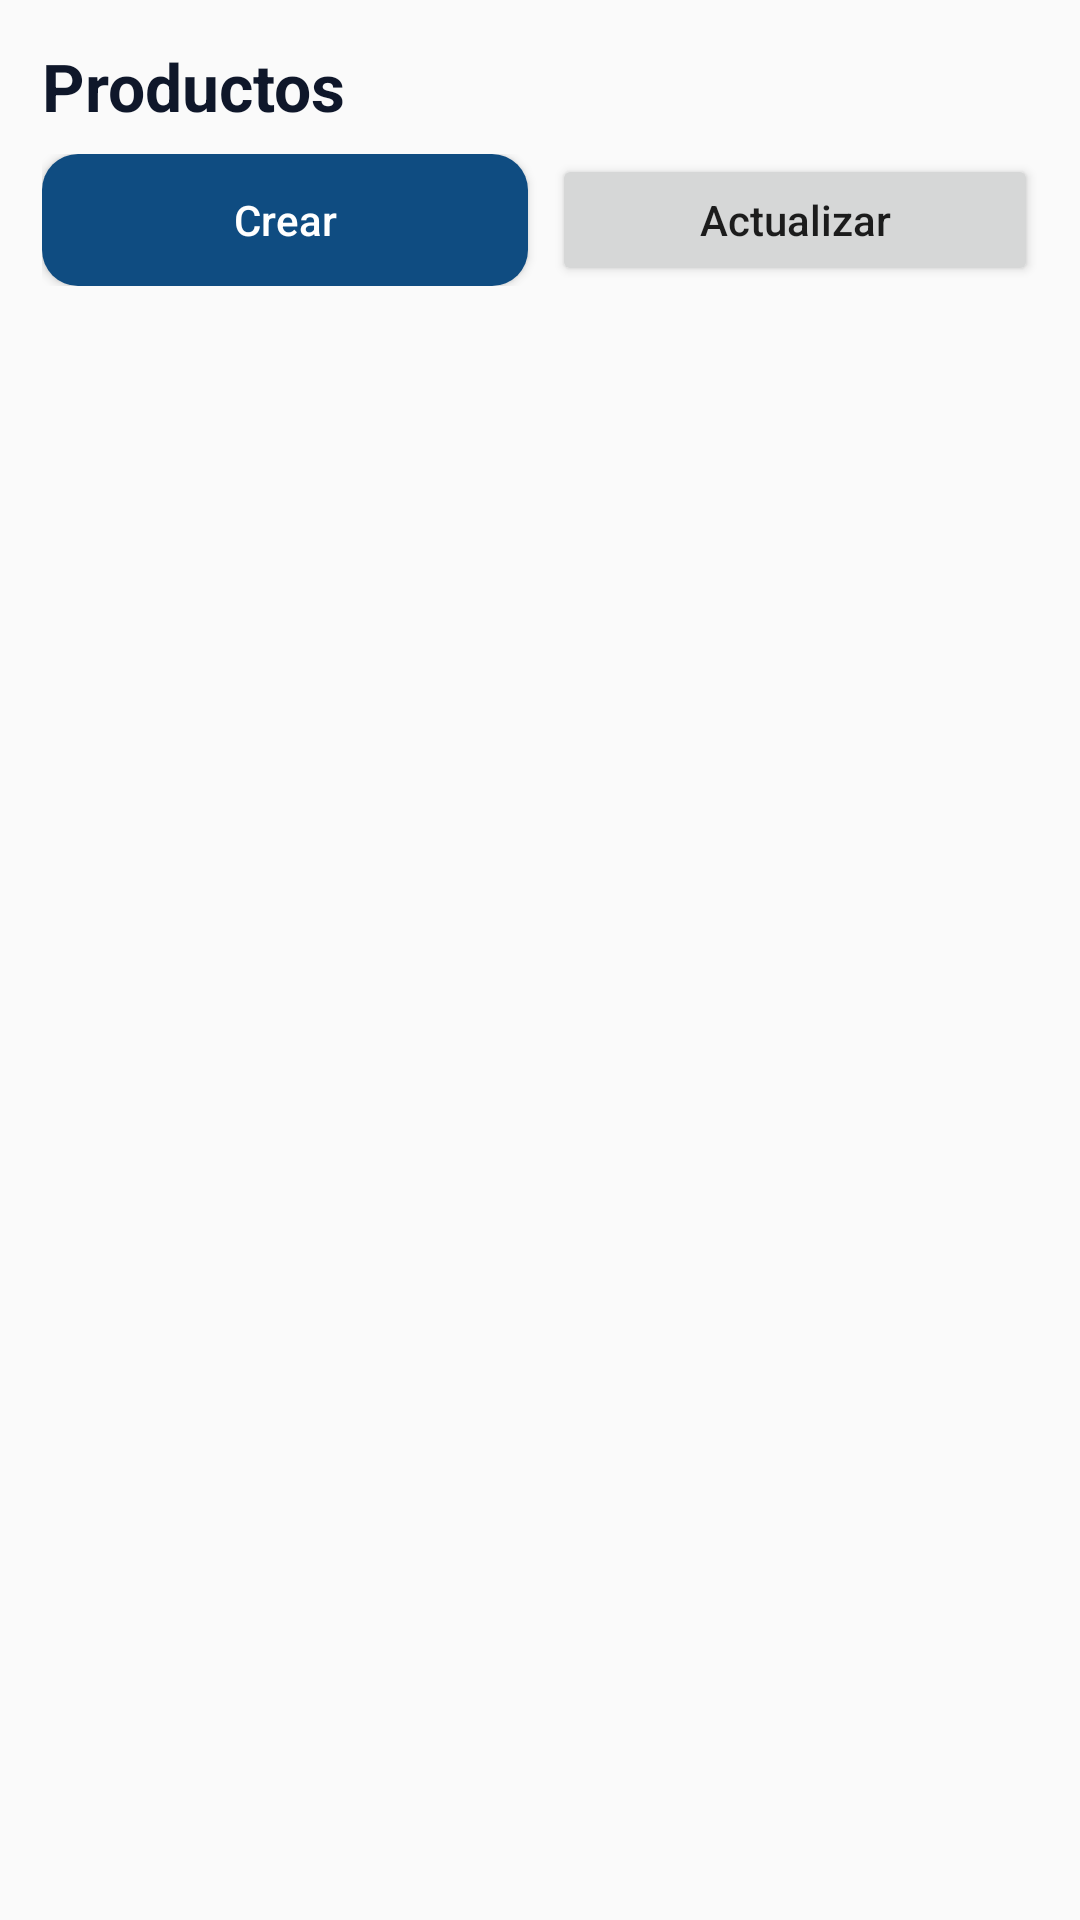

This screen was rendered from an Android layout file. Write that file and the resources it references.
<!-- AndroidManifest.xml: application theme Theme.SmartStock -->
<!-- res/layout/fragment_products.xml -->
﻿<?xml version="1.0" encoding="utf-8"?>
<LinearLayout xmlns:android="http://schemas.android.com/apk/res/android"
    android:layout_width="match_parent"
    android:layout_height="match_parent"
    android:orientation="vertical"
    android:padding="14dp">

    <TextView
        android:layout_width="match_parent"
        android:layout_height="wrap_content"
        android:text="Productos"
        android:textColor="@color/text_primary"
        android:textSize="22sp"
        android:textStyle="bold" />

    <LinearLayout
        android:layout_width="match_parent"
        android:layout_height="wrap_content"
        android:layout_marginTop="8dp"
        android:orientation="horizontal">

        <Button
            android:id="@+id/btnCreateProduct"
            android:layout_width="0dp"
            android:layout_height="44dp"
            android:layout_marginEnd="8dp"
            android:layout_weight="1"
            android:background="@drawable/bg_primary_button"
            android:text="Crear"
            android:textAllCaps="false"
            android:textColor="@android:color/white" />

        <Button
            android:id="@+id/btnRefreshProducts"
            android:layout_width="0dp"
            android:layout_height="44dp"
            android:layout_weight="1"
            android:text="Actualizar"
            android:textAllCaps="false" />
    </LinearLayout>

    <ProgressBar
        android:id="@+id/progressProducts"
        android:layout_width="wrap_content"
        android:layout_height="wrap_content"
        android:layout_gravity="center_horizontal"
        android:layout_marginTop="8dp"
        android:visibility="gone" />

    <TextView
        android:id="@+id/tvProductsError"
        android:layout_width="match_parent"
        android:layout_height="wrap_content"
        android:layout_marginTop="6dp"
        android:textColor="@color/danger"
        android:visibility="gone" />

    <androidx.recyclerview.widget.RecyclerView
        android:id="@+id/rvProducts"
        android:layout_width="match_parent"
        android:layout_height="0dp"
        android:layout_marginTop="8dp"
        android:layout_weight="1" />

</LinearLayout>
<!-- resources referenced by this layout -->
<resources>
  <color name="danger">#B71C1C</color>
  <color name="text_primary">#0F172A</color>
  <!-- drawable bg_primary_button (drawable) -->
  <?xml version="1.0" encoding="utf-8"?>
  
  <selector xmlns:android="http://schemas.android.com/apk/res/android">
      <item android:state_enabled="false">
          <shape>
              <solid android:color="#8EA6BE" />
              <corners android:radius="12dp" />
          </shape>
      </item>
      <item>
          <shape>
              <solid android:color="@color/primary" />
              <corners android:radius="12dp" />
          </shape>
      </item>
  </selector>
  <style name="Theme.SmartStock" parent="Theme.AppCompat.Light.NoActionBar" />
  <color name="primary">#0F4C81</color>
</resources>
